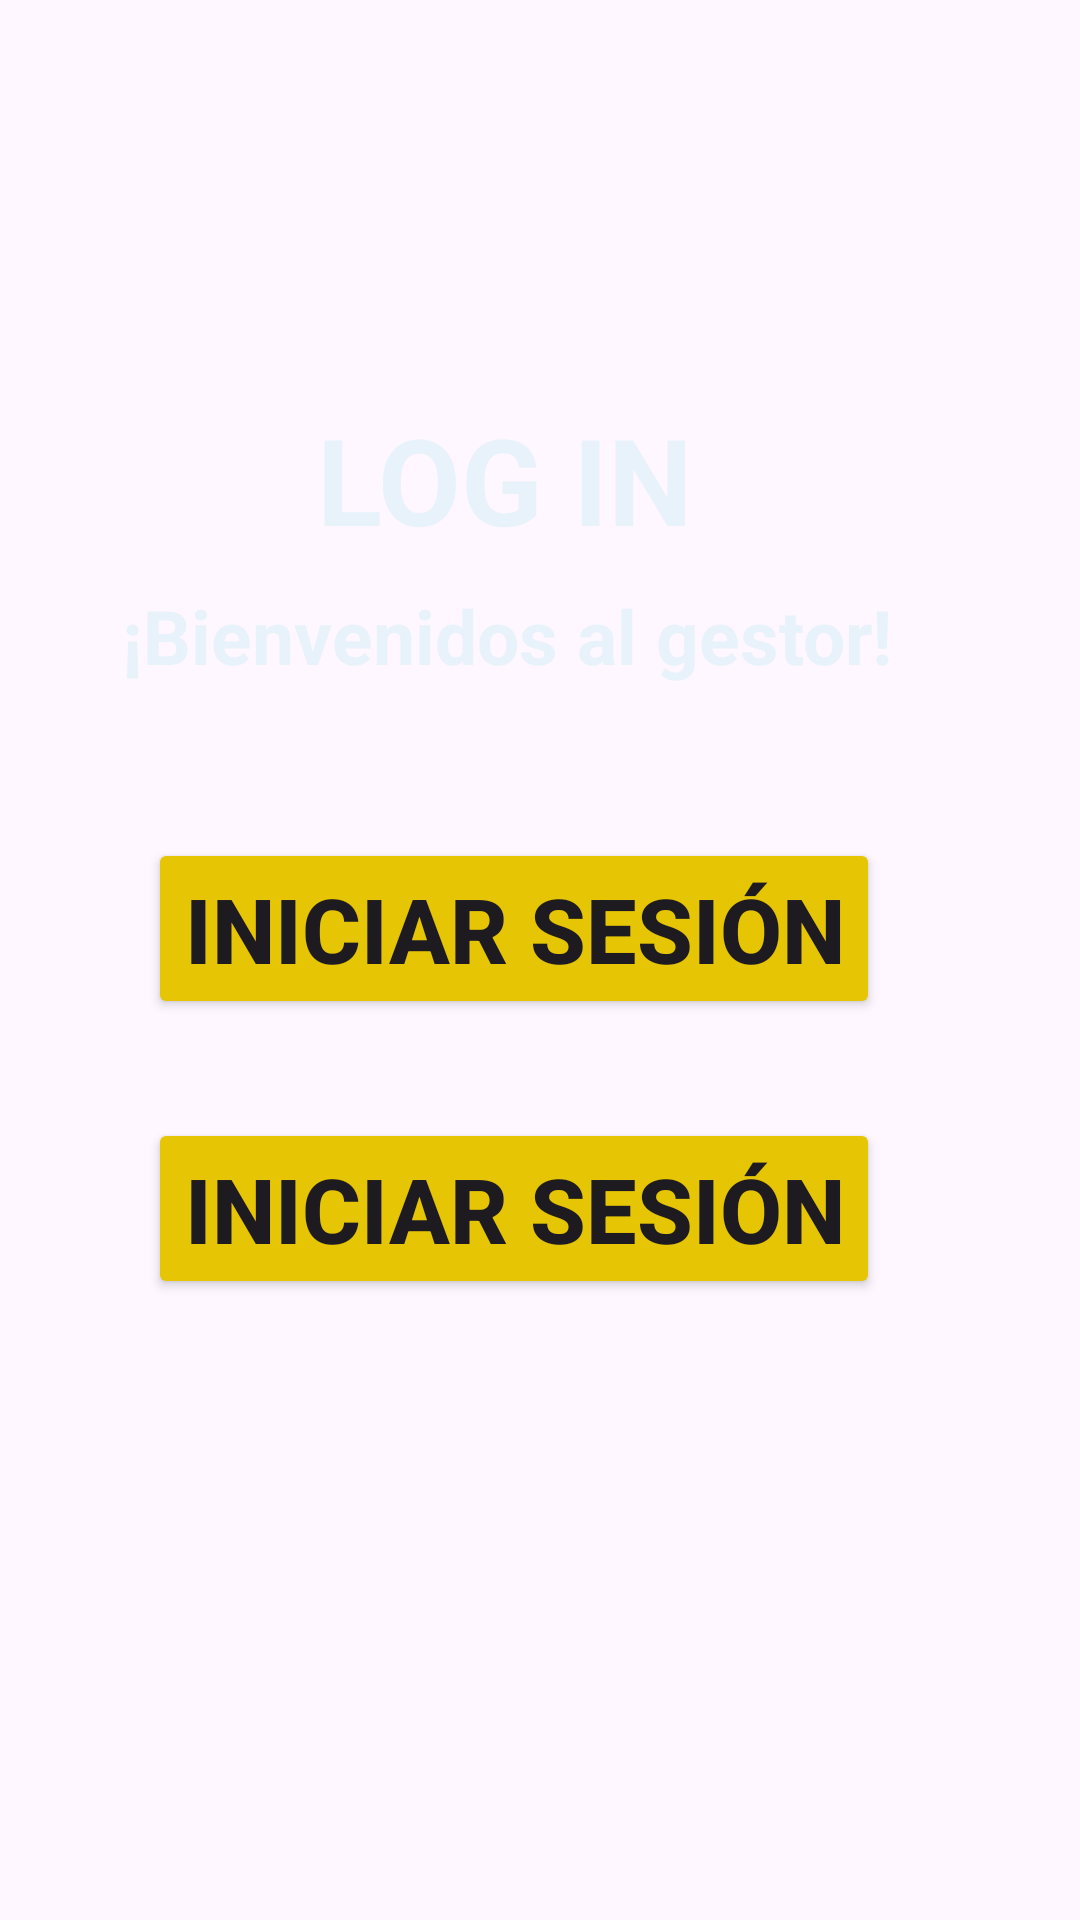

Here is an Android app screen rendered from its layout file. Give the layout XML and the strings, colors and styles it references.
<!-- AndroidManifest.xml: application theme Theme.PracticaIntermodular -->
<!-- res/layout/activity_actividad_intermedia.xml -->
<?xml version="1.0" encoding="utf-8"?>
<androidx.constraintlayout.widget.ConstraintLayout xmlns:android="http://schemas.android.com/apk/res/android"
    xmlns:app="http://schemas.android.com/apk/res-auto"
    xmlns:tools="http://schemas.android.com/tools"
    android:layout_width="match_parent"
    android:layout_height="match_parent"
    tools:context=".ActividadIntermedia"
    android:background="@drawable/fondoprueba">

    <TextView
        android:id="@+id/twLogin"
        android:layout_width="149dp"
        android:layout_height="71dp"
        android:text="@string/tWLogin"
        android:textColor="#E8F2FA"
        android:textSize="40dp"
        android:textStyle="bold"
        app:layout_constraintBottom_toBottomOf="parent"
        app:layout_constraintEnd_toEndOf="parent"
        app:layout_constraintStart_toStartOf="parent"
        app:layout_constraintTop_toTopOf="parent"
        app:layout_constraintVertical_bias="0.234" />

    <TextView
        android:id="@+id/tWInicio"
        android:layout_width="278dp"
        android:layout_height="58dp"
        android:text="@string/tWInicio"
        android:textColor="#E8F2FA"
        android:textSize="25dp"
        android:textStyle="bold"
        app:layout_constraintBottom_toBottomOf="parent"
        app:layout_constraintEnd_toEndOf="parent"
        app:layout_constraintHorizontal_bias="0.496"
        app:layout_constraintStart_toStartOf="parent"
        app:layout_constraintTop_toTopOf="parent"
        app:layout_constraintVertical_bias="0.335" />


    <Button
        android:id="@+id/btConsultarProductos"
        android:layout_width="wrap_content"
        android:layout_height="wrap_content"
        android:backgroundTint="#E6C504"
        android:text="@string/btLogin"
        android:textSize="30dp"
        android:textStyle="bold"
        app:layout_constraintBottom_toBottomOf="parent"
        app:layout_constraintEnd_toEndOf="parent"
        app:layout_constraintHorizontal_bias="0.426"
        app:layout_constraintStart_toStartOf="parent"
        app:layout_constraintTop_toTopOf="parent"
        app:layout_constraintVertical_bias="0.482" />

    <Button
        android:id="@+id/btGestionVentas"
        android:layout_width="wrap_content"
        android:layout_height="wrap_content"
        android:backgroundTint="#E6C504"
        android:text="@string/btLogin"
        android:textSize="30dp"
        android:textStyle="bold"
        app:layout_constraintBottom_toBottomOf="parent"
        app:layout_constraintEnd_toEndOf="parent"
        app:layout_constraintHorizontal_bias="0.426"
        app:layout_constraintStart_toStartOf="parent"
        app:layout_constraintTop_toTopOf="parent"
        app:layout_constraintVertical_bias="0.643" />


</androidx.constraintlayout.widget.ConstraintLayout>
<!-- resources referenced by this layout -->
<resources>
  <string name="btLogin">Iniciar Sesión</string>
  <string name="tWInicio">¡Bienvenidos al gestor!</string>
  <string name="tWLogin">LOG IN</string>
  <style name="Theme.PracticaIntermodular" parent="Base.Theme.PracticaIntermodular" />
  <style name="Base.Theme.PracticaIntermodular" parent="Theme.Material3.DayNight.NoActionBar">
          
          
      </style>
</resources>
